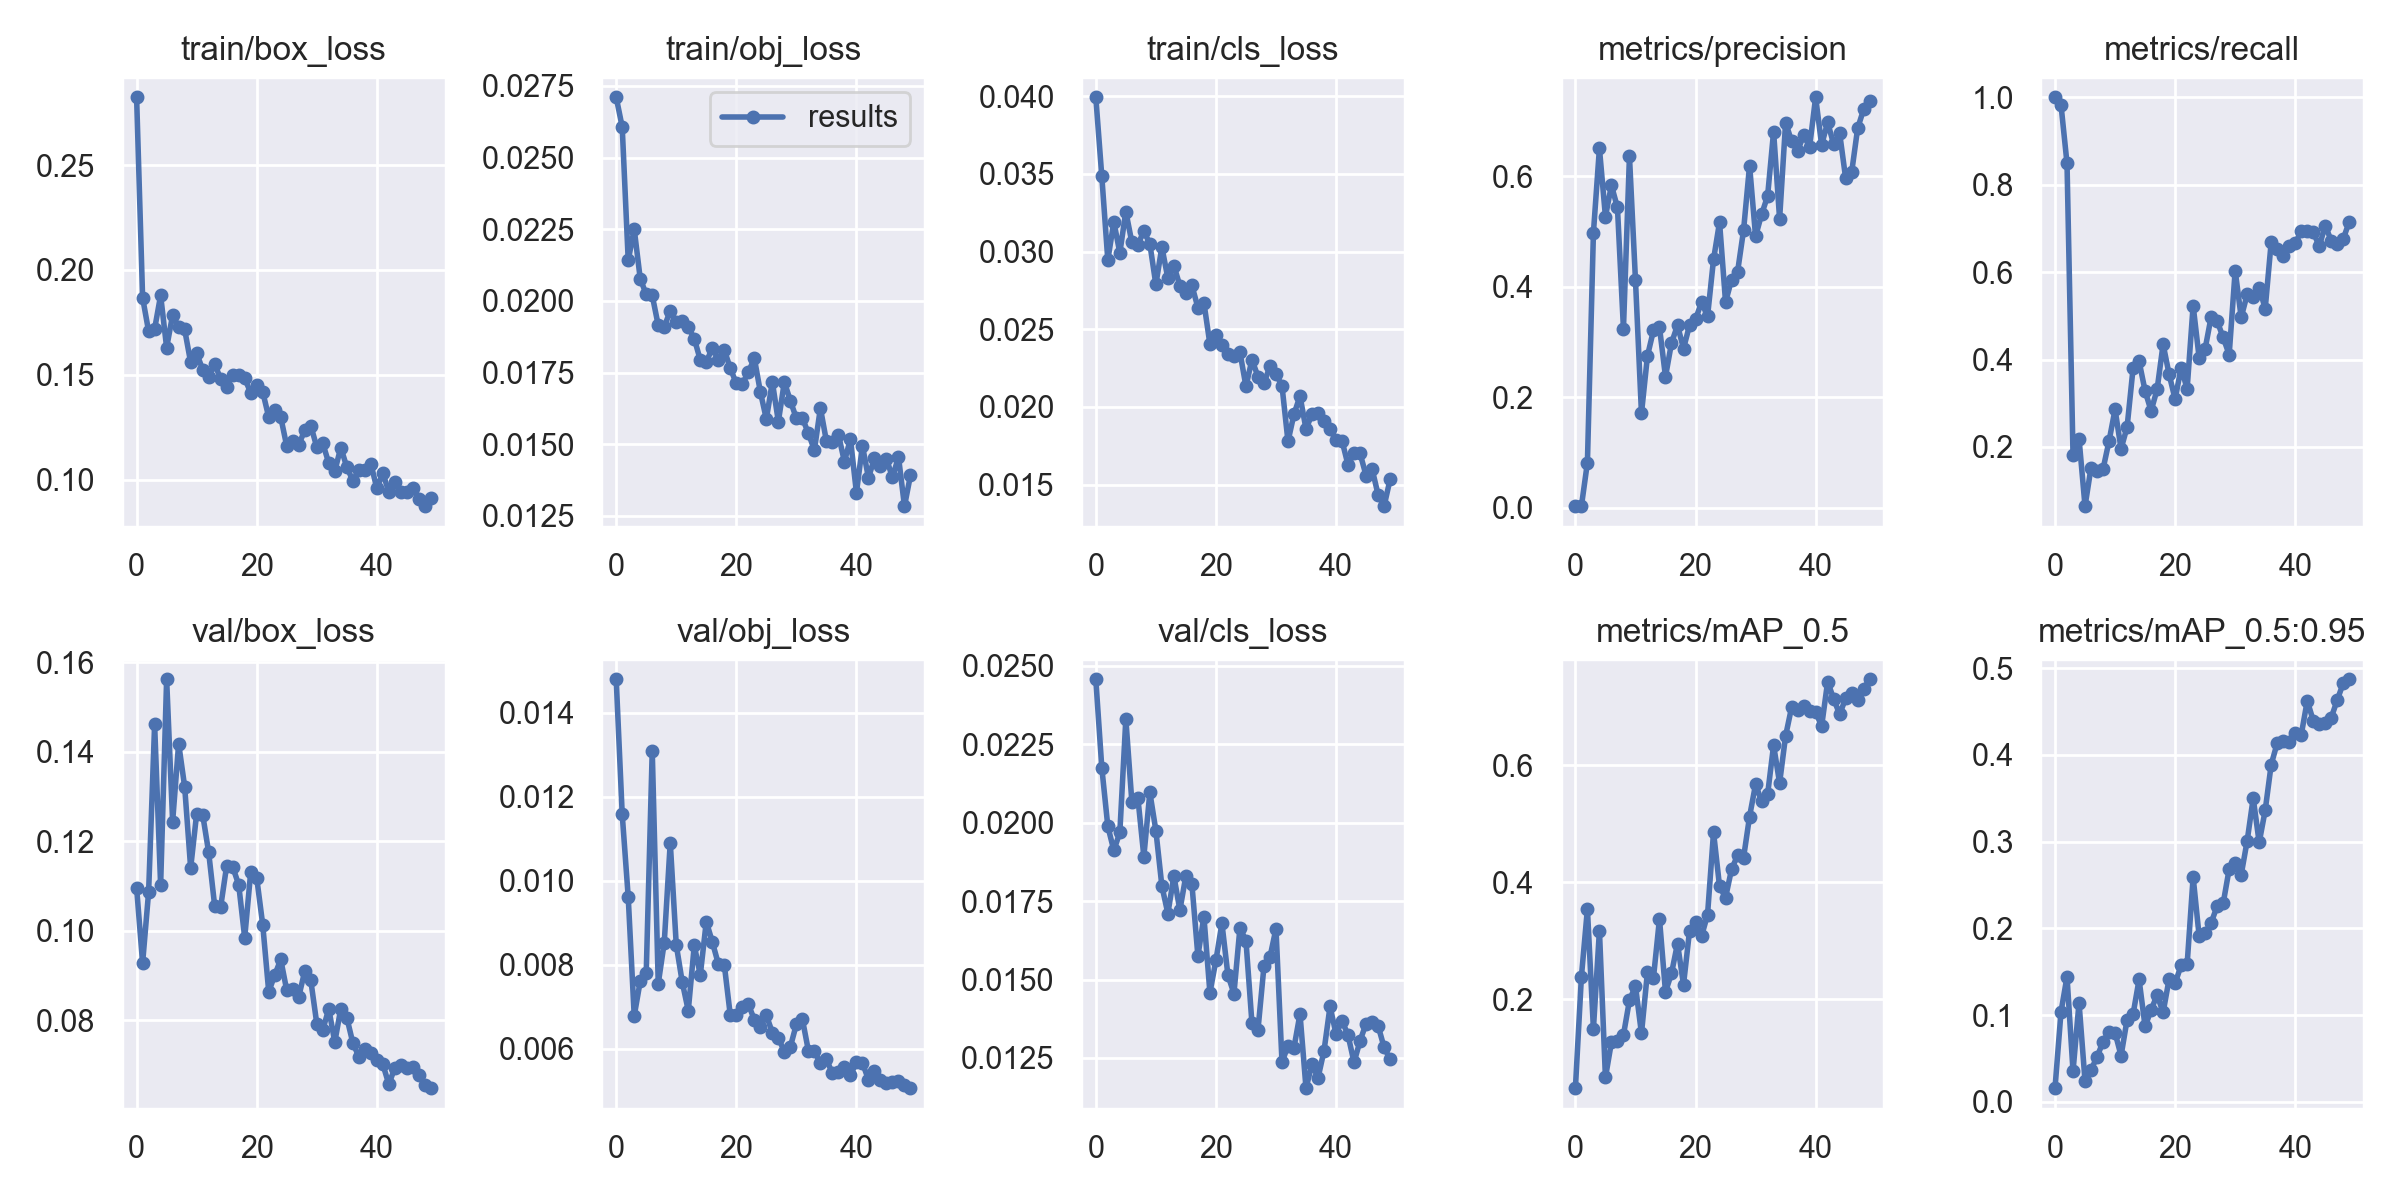

The data file committed next to this chart (first rows):
epoch, train/box_loss, train/obj_loss, train/cls_loss, metrics/precision, metrics/recall, metrics/mAP_0.5, metrics/mAP_0.5:0.95, val/box_loss, val/obj_loss, val/cls_loss, x/lr0, x/lr1, x/lr2
0, 0.2823, 0.02711, 0.03993, 0.003199, 1, 0.04754, 0.01578, 0.1096, 0.0148, 0.02457, 0.0816, 0.0046, 0.0046
1, 0.1868, 0.02607, 0.03484, 0.003101, 0.9825, 0.2384, 0.1037, 0.0928, 0.01158, 0.02175, 0.06221, 0.009214, 0.009214
2, 0.1708, 0.02142, 0.02945, 0.08196, 0.8487, 0.3544, 0.1443, 0.1087, 0.009609, 0.01988, 0.04264, 0.01364, 0.01364
3, 0.1719, 0.02251, 0.03191, 0.4979, 0.1818, 0.1491, 0.03533, 0.1461, 0.006778, 0.01912, 0.02287, 0.01787, 0.01787
4, 0.1879, 0.02077, 0.02992, 0.6508, 0.219, 0.3174, 0.1142, 0.1102, 0.007603, 0.01969, 0.01842, 0.01842, 0.01842
5, 0.163, 0.02023, 0.03258, 0.5273, 0.06444, 0.06581, 0.02388, 0.1562, 0.007809, 0.0233, 0.01842, 0.01842, 0.01842
6, 0.1785, 0.02019, 0.0306, 0.5837, 0.1528, 0.1262, 0.03691, 0.1244, 0.01309, 0.02067, 0.01802, 0.01802, 0.01802
7, 0.1729, 0.01914, 0.03044, 0.5437, 0.146, 0.1285, 0.05176, 0.1418, 0.007547, 0.0208, 0.01762, 0.01762, 0.01762
8, 0.1716, 0.0191, 0.03132, 0.324, 0.1494, 0.1386, 0.06929, 0.1322, 0.008522, 0.01892, 0.01723, 0.01723, 0.01723
9, 0.1559, 0.01965, 0.03049, 0.6363, 0.2136, 0.198, 0.08076, 0.114, 0.01091, 0.02096, 0.01683, 0.01683, 0.01683
10, 0.1602, 0.01926, 0.02789, 0.4125, 0.2857, 0.2225, 0.07965, 0.1262, 0.008468, 0.01975, 0.01644, 0.01644, 0.01644
11, 0.1525, 0.0193, 0.03029, 0.1711, 0.1956, 0.1411, 0.05318, 0.126, 0.00758, 0.01798, 0.01604, 0.01604, 0.01604
12, 0.1492, 0.01908, 0.02828, 0.2751, 0.2452, 0.2465, 0.09457, 0.1175, 0.006903, 0.0171, 0.01564, 0.01564, 0.01564
13, 0.155, 0.01868, 0.0291, 0.3213, 0.38, 0.2368, 0.1011, 0.1056, 0.008456, 0.0183, 0.01525, 0.01525, 0.01525
14, 0.1482, 0.01794, 0.0278, 0.3268, 0.396, 0.3374, 0.1411, 0.1054, 0.00775, 0.01721, 0.01485, 0.01485, 0.01485
15, 0.1442, 0.01785, 0.02735, 0.2375, 0.3282, 0.2122, 0.08685, 0.1146, 0.009024, 0.01831, 0.01446, 0.01446, 0.01446
16, 0.1499, 0.01836, 0.02782, 0.2983, 0.2823, 0.244, 0.1059, 0.1143, 0.008542, 0.01804, 0.01406, 0.01406, 0.01406
17, 0.1501, 0.01795, 0.0264, 0.3304, 0.3316, 0.2952, 0.123, 0.1103, 0.008018, 0.01575, 0.01366, 0.01366, 0.01366
18, 0.1483, 0.01829, 0.02672, 0.2883, 0.435, 0.2248, 0.103, 0.09849, 0.007994, 0.01701, 0.01327, 0.01327, 0.01327
19, 0.1415, 0.01764, 0.02404, 0.3303, 0.3661, 0.3164, 0.1416, 0.1131, 0.006789, 0.01458, 0.01287, 0.01287, 0.01287
20, 0.1451, 0.01713, 0.02462, 0.3413, 0.3093, 0.332, 0.1366, 0.1118, 0.006802, 0.01561, 0.01248, 0.01248, 0.01248
21, 0.1419, 0.01711, 0.02398, 0.3723, 0.3814, 0.3077, 0.1574, 0.1014, 0.006979, 0.01679, 0.01208, 0.01208, 0.01208
22, 0.1298, 0.0175, 0.02343, 0.3466, 0.3328, 0.3442, 0.1585, 0.0864, 0.007055, 0.01514, 0.01168, 0.01168, 0.01168
23, 0.1332, 0.018, 0.02325, 0.4496, 0.5235, 0.4856, 0.2591, 0.09013, 0.006688, 0.01455, 0.01129, 0.01129, 0.01129
24, 0.1298, 0.01683, 0.02352, 0.5171, 0.4039, 0.3932, 0.191, 0.09362, 0.006519, 0.01664, 0.01089, 0.01089, 0.01089
25, 0.116, 0.01588, 0.02133, 0.3725, 0.4247, 0.3737, 0.1946, 0.08672, 0.006794, 0.01624, 0.0105, 0.0105, 0.0105
26, 0.1185, 0.01717, 0.02304, 0.4127, 0.4976, 0.4224, 0.2064, 0.08711, 0.00638, 0.0136, 0.0101, 0.0101, 0.0101
27, 0.1166, 0.01579, 0.02196, 0.427, 0.4877, 0.4459, 0.2256, 0.0853, 0.006251, 0.01339, 0.009704, 0.009704, 0.009704
28, 0.1237, 0.01717, 0.02151, 0.5025, 0.4505, 0.4423, 0.2287, 0.09102, 0.005929, 0.01542, 0.009308, 0.009308, 0.009308
29, 0.1258, 0.01651, 0.02263, 0.6196, 0.4111, 0.5127, 0.2683, 0.08897, 0.006042, 0.01572, 0.008912, 0.008912, 0.008912
30, 0.1156, 0.0159, 0.02212, 0.4915, 0.6035, 0.5677, 0.2758, 0.07929, 0.006578, 0.01662, 0.008516, 0.008516, 0.008516
31, 0.1173, 0.01591, 0.02137, 0.5311, 0.4965, 0.539, 0.2617, 0.07794, 0.006701, 0.01238, 0.00812, 0.00812, 0.00812
32, 0.1079, 0.01538, 0.01778, 0.5642, 0.5489, 0.5504, 0.301, 0.08256, 0.005949, 0.01287, 0.007724, 0.007724, 0.007724
33, 0.1041, 0.0148, 0.01954, 0.681, 0.5438, 0.6346, 0.3499, 0.07516, 0.005931, 0.01283, 0.007328, 0.007328, 0.007328
34, 0.1153, 0.01626, 0.0207, 0.5229, 0.5645, 0.57, 0.2989, 0.08265, 0.005654, 0.0139, 0.006932, 0.006932, 0.006932
35, 0.106, 0.01511, 0.01859, 0.6972, 0.5164, 0.6507, 0.3361, 0.08064, 0.005741, 0.01154, 0.006536, 0.006536, 0.006536
36, 0.0996, 0.01507, 0.01953, 0.6637, 0.6689, 0.6998, 0.3888, 0.07499, 0.005413, 0.0123, 0.00614, 0.00614, 0.00614
37, 0.1045, 0.01534, 0.01961, 0.6464, 0.6523, 0.6955, 0.4135, 0.07191, 0.00544, 0.01186, 0.005744, 0.005744, 0.005744
38, 0.1048, 0.01439, 0.0191, 0.674, 0.6367, 0.7026, 0.4159, 0.07356, 0.005565, 0.01273, 0.005348, 0.005348, 0.005348
39, 0.1077, 0.01519, 0.01856, 0.6537, 0.6588, 0.6929, 0.4153, 0.07278, 0.005371, 0.01414, 0.004952, 0.004952, 0.004952
40, 0.09589, 0.01331, 0.01789, 0.7431, 0.6658, 0.6914, 0.4245, 0.07122, 0.005669, 0.01327, 0.004556, 0.004556, 0.004556
41, 0.1032, 0.01494, 0.01783, 0.6569, 0.6936, 0.6674, 0.4229, 0.07021, 0.005661, 0.01369, 0.00416, 0.00416, 0.00416
42, 0.09416, 0.01383, 0.01626, 0.6978, 0.6937, 0.7435, 0.4622, 0.06572, 0.005258, 0.01322, 0.003764, 0.003764, 0.003764
43, 0.09876, 0.01451, 0.01705, 0.6581, 0.6915, 0.714, 0.4393, 0.06946, 0.005465, 0.01236, 0.003368, 0.003368, 0.003368
44, 0.09424, 0.01425, 0.01702, 0.678, 0.6591, 0.6877, 0.4359, 0.07014, 0.005263, 0.01305, 0.002972, 0.002972, 0.002972
45, 0.09409, 0.01449, 0.01559, 0.5965, 0.7065, 0.7151, 0.4367, 0.06947, 0.00518, 0.01359, 0.002576, 0.002576, 0.002576
46, 0.09617, 0.01384, 0.01602, 0.6074, 0.6714, 0.7247, 0.4428, 0.06949, 0.005194, 0.01363, 0.00218, 0.00218, 0.00218
47, 0.09098, 0.01456, 0.01436, 0.6872, 0.6635, 0.7117, 0.4632, 0.06783, 0.005223, 0.01353, 0.001784, 0.001784, 0.001784
48, 0.08739, 0.01284, 0.01362, 0.7214, 0.6761, 0.7313, 0.4826, 0.06561, 0.005136, 0.01284, 0.001388, 0.001388, 0.001388
49, 0.09115, 0.01392, 0.01534, 0.7369, 0.7153, 0.7476, 0.487, 0.06487, 0.005057, 0.01245, 0.000992, 0.000992, 0.000992
